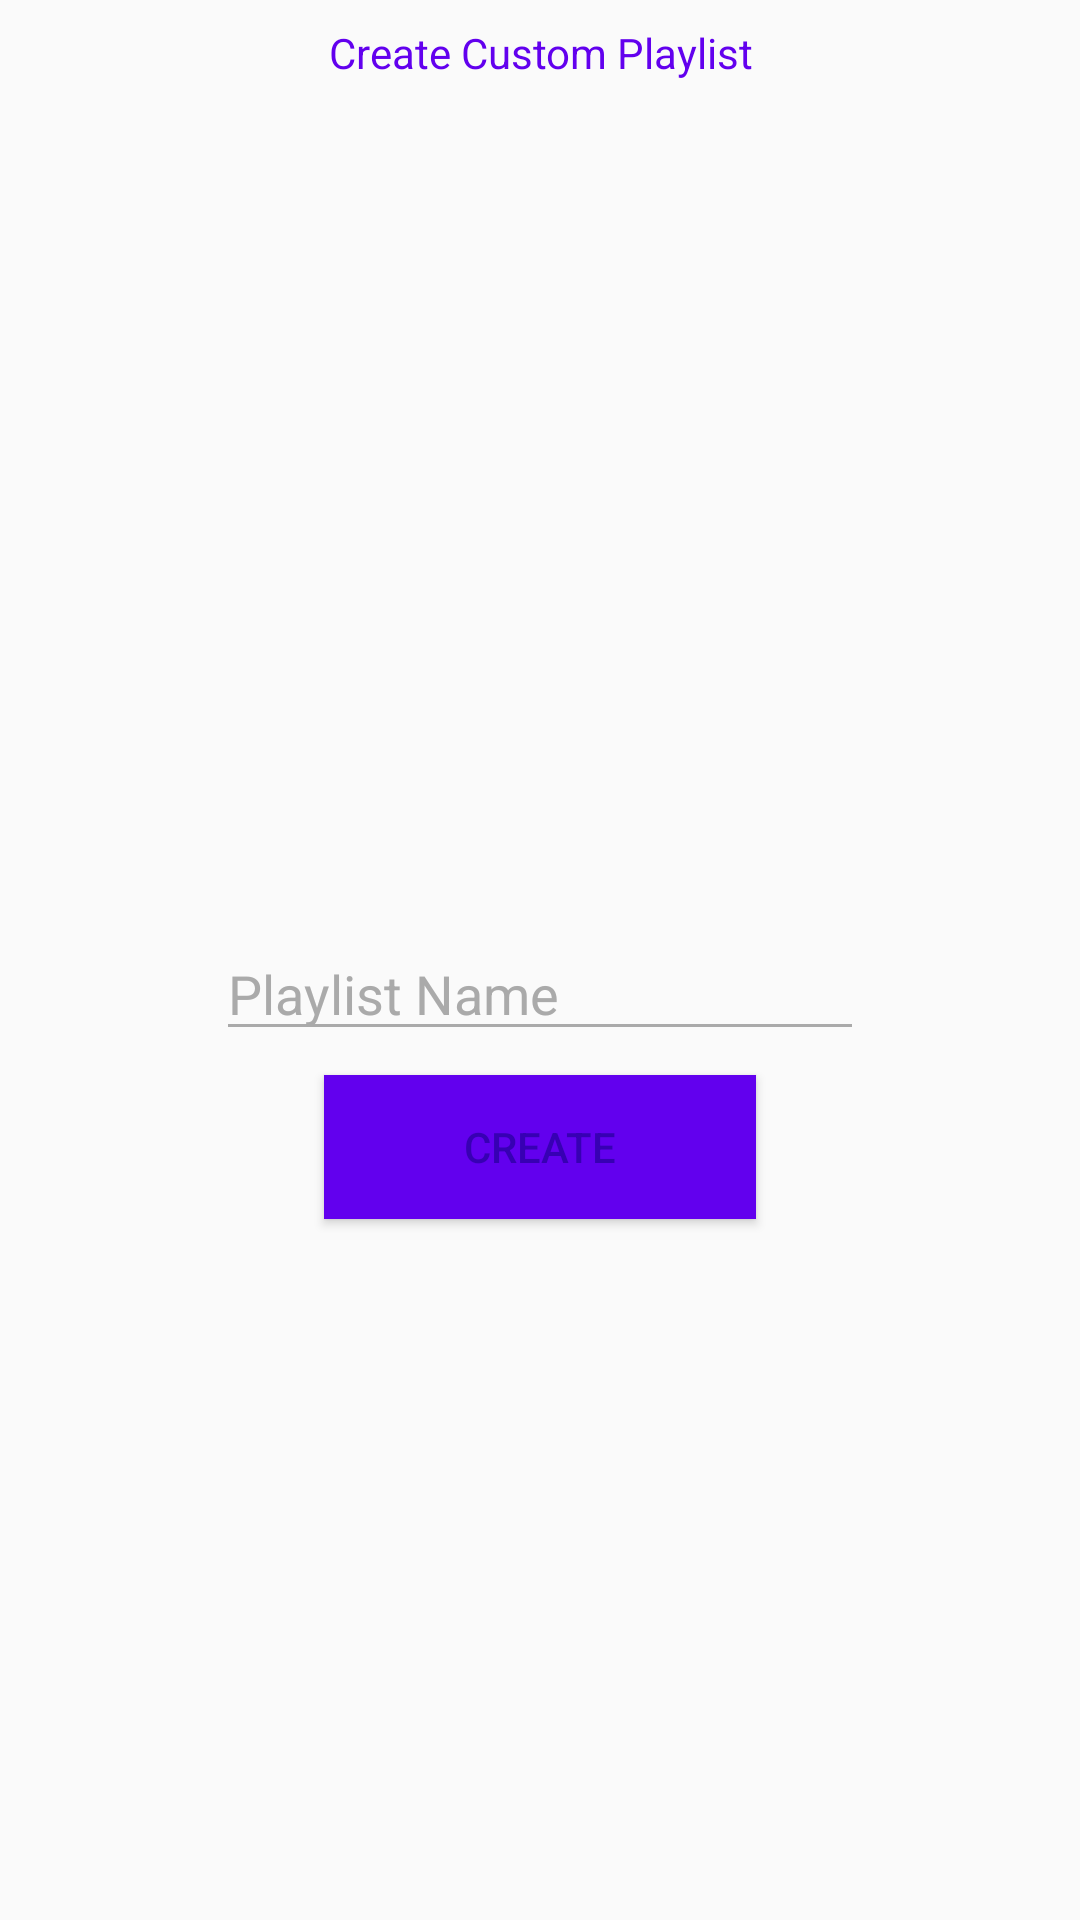

This screen was rendered from an Android layout file. Write that file and the resources it references.
<!-- AndroidManifest.xml: application theme AppTheme -->
<!-- res/layout/fragment_create_playlist.xml -->
<?xml version="1.0" encoding="utf-8"?>
<android.support.constraint.ConstraintLayout
    xmlns:android="http://schemas.android.com/apk/res/android"
    xmlns:app="http://schemas.android.com/apk/res-auto"
    android:layout_width="match_parent"
    android:layout_height="match_parent">

    <TextView
        android:id="@+id/textView"
        android:layout_width="wrap_content"
        android:layout_height="wrap_content"
        android:layout_marginStart="8dp"
        android:layout_marginTop="8dp"
        android:layout_marginEnd="8dp"
        android:layout_marginBottom="8dp"
        android:fontFamily="sans-serif"
        android:gravity="center"
        android:text="Create Custom Playlist"
        android:textColor="@color/colorPrimary"
        app:layout_constraintEnd_toEndOf="parent"
        app:layout_constraintStart_toStartOf="parent"
        app:layout_constraintTop_toTopOf="parent" />

    <EditText
        android:id="@+id/editText"
        android:layout_width="0dp"
        android:layout_height="wrap_content"
        android:layout_marginStart="8dp"
        android:layout_marginEnd="8dp"
        android:layout_marginBottom="8dp"
        android:hint="Playlist Name"
        android:textColor="@color/colorAccent"
        android:textColorHint="#aaaaaa"
        android:backgroundTint="#aaaaaa"
        app:layout_constraintBottom_toBottomOf="parent"
        app:layout_constraintEnd_toEndOf="parent"
        app:layout_constraintStart_toStartOf="parent"
        app:layout_constraintTop_toBottomOf="@+id/textView"
        app:layout_constraintWidth_percent="0.6" />

    <Button
        android:text="Create"
        android:background="@color/colorPrimary"
        android:textColor="@color/colorPrimaryDark"
        android:id="@+id/createPlaylistBtn"
        android:layout_width="0dp"
        android:layout_height="wrap_content"
        android:layout_marginStart="8dp"
        android:layout_marginTop="8dp"
        android:layout_marginEnd="8dp"
        app:layout_constraintEnd_toEndOf="parent"
        app:layout_constraintStart_toStartOf="parent"
        app:layout_constraintTop_toBottomOf="@+id/editText"
        app:layout_constraintWidth_percent="0.4" />


</android.support.constraint.ConstraintLayout>
<!-- resources referenced by this layout -->
<resources>
  <style name="AppTheme" parent="Theme.AppCompat.Light.NoActionBar">
          
          <item name="colorPrimary">@color/colorPrimary</item>
          <item name="colorPrimaryDark">@color/colorPrimaryDark</item>
          <item name="colorAccent">@color/colorAccent</item>
          <item name="popupMenuStyle">@style/PopupMenu</item>
      </style>
  <style name="PopupMenu">
          <item name="android:popupBackground">@color/colorAccent</item>
          <item name="android:background">@color/colorPrimaryDark</item>
          <item name="android:textColor">@color/colorPrimary</item>
  
      </style>
  <!-- not gathered from this repository: default colours our renderer supplied (Android Studio template values) -->
  <color name="colorPrimary">#FF6200EE</color>
  <color name="colorPrimaryDark">#FF3700B3</color>
  <color name="colorAccent">#FF03DAC5</color>
</resources>
